Run: headless pygame with SDL's dummy video driver; simulated clock (each Clock.tick advances the game by its frame time, no real sleeping); random seed 0; keys injected as events and as key.get_pressed() state; no mouse input.
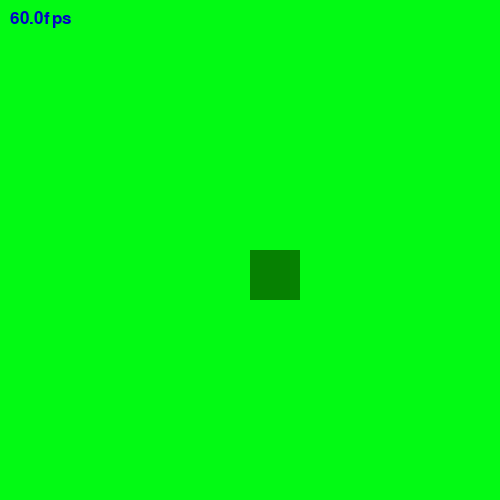
Frame 1 of 4 · flips 1–60 · no input
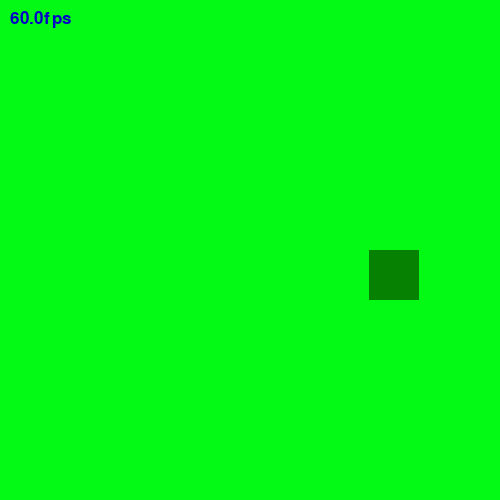
Frame 2 of 4 · flips 61–180 · tapped SPACE, RETURN · held RIGHT (→), D
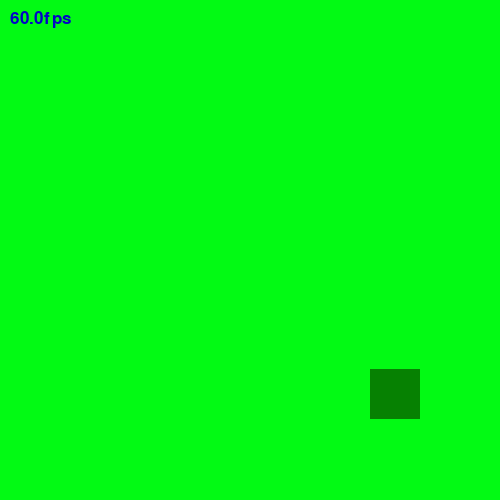
Frame 3 of 4 · flips 181–300 · held DOWN (↓), S
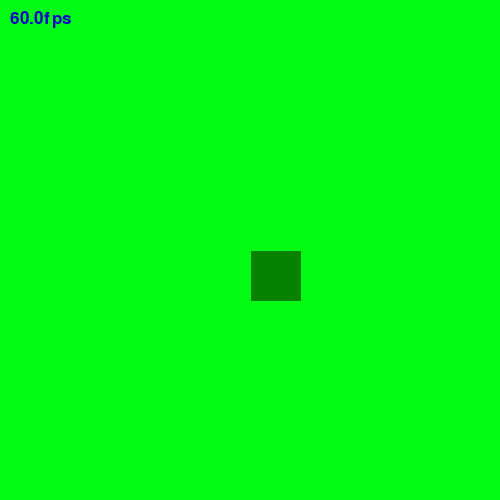
Frame 4 of 4 · flips 301–420 · held LEFT (←), A, UP (↑), W

The pygame program that drew these frames:

import pygame
pygame.init() # initialise
clock = pygame.time.Clock()


# Need to setup our screen, first we need to pick a size 
w = 500
h = 500
fps = 10000000000000000000000000000000

screen = pygame.display.set_mode((w, h))

# Let's make our player
player = pygame.Rect((250, 250, 50, 50))
font = pygame.font.SysFont(None, 25)

def show_text( msg, color, x, y ):
  global screen
  text = font.render( msg, True, color)
  screen.blit(text, ( x, y ) )

# Part 2: Game Loop
running = True
while running == True:
  screen.fill((2,250,20,0.5))  
  pygame.draw.rect(screen,(6,129,2),player)

  #Move the player
  key = pygame.key.get_pressed()
  if key[pygame.K_w] == True:
    player.move_ip(0, -1)
   
  if key[pygame.K_a] == True:
    player.move_ip(-1, 0)
  if key[pygame.K_s] == True:
    player.move_ip(0, 1)
  if key[pygame.K_d] == True:
      player.move_ip(1, 0)

  # Check if the square is off the screen
  if player.left < 0:
    player.left = 0
  if player.right > w:
    player.right = w
  if player.top < 0:
    player.top = 0
  if player.bottom > h:
    player.bottom = h
  
  
  fps = clock.get_fps()
  
  clock.tick(fps)
 
  show_text(str(round( fps,1))+"fps", (3,3,200), 10, 10)

  # Part 3: Event Handler
  for event in pygame.event.get():
    if event.type == pygame.QUIT:
      running = False

  pygame.display.update()  
  
pygame.quit()
